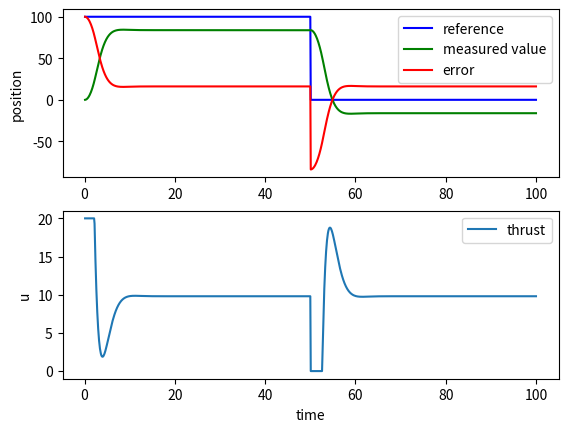

This chart was generated by the following Python code:
import numpy as np
import matplotlib.pyplot as plt

class PID(object):
    def __init__(self, KP: float, KI: float, KD: float):
        """
        """
        self.kp = KP
        self.ki = KI
        self.kd = KD
        self.prev_error = 0
        self.prev_time = 0
        self.integral_error = 0
        self.max_u = 20
        self.max_windup = 20
        # plotting
        self.time_arr = np.array([])
        self.kpe_arr = np.array([])
        self.kie_arr = np.array([])
        self.kde_arr = np.array([])
        self.r_arr = np.array([])
        self.e_arr = np.array([])
        self.u_arr = np.array([])
        self.y_arr = np.array([])
    
    def controller(self, time:float, reference: float, measured_value: float) -> float:
        """
        input: reference and measured value -> controller -> output: u
        """
        time_step = time - self.prev_time
        error = reference - measured_value
        proportional_error = error
        self.integral_error = (self.integral_error + error) * time_step
        # limit integral windup/accumulation
        if self.ki * self.integral_error > self.max_windup:
            self.integral_error = self.max_windup/self.ki
        elif self.ki * self.integral_error < -self.max_windup:
            self.integral_error = -self.max_windup/self.ki
        derivative_error = (error - self.prev_error) / time_step
        u_output = self.kp * proportional_error + self.ki * self.integral_error + self.kd * derivative_error
        # limit u output/signal to actuator
        if u_output > self.max_u:
            u_output = self.max_u
        elif u_output < 0:
            u_output = 0
        self.prev_error = error
        self.prev_time = time
        print(f'r:{reference}, y:{measured_value}, e:{error}, u:{u_output}')
        # plotting
        self.time_arr = np.append(self.time_arr, time)
        self.kpe_arr = np.append(self.kpe_arr, self.kp * proportional_error)
        self.kie_arr = np.append(self.kie_arr, self.ki * self.integral_error)
        self.kde_arr = np.append(self.kde_arr, self.kd * derivative_error)
        self.r_arr = np.append(self.r_arr, reference)
        self.e_arr = np.append(self.e_arr, error)
        self.u_arr = np.append(self.u_arr, u_output)
        self.y_arr = np.append(self.y_arr, measured_value)
        
        return u_output
    
    def graph(self):
        plt.figure(1)
        plt.subplot(2, 1, 1)
        plt.plot(self.time_arr, self.r_arr, 'b', label='reference')
        plt.plot(self.time_arr, self.y_arr, 'g', label='measured value')
        plt.plot(self.time_arr, self.e_arr, 'r', label='error')
        plt.ylabel('position')
        plt.legend()
        plt.subplot(2, 1, 2)
        plt.plot(self.time_arr, self.u_arr, label='thrust')
        plt.ylabel('u')
        plt.xlabel('time')
        plt.legend()
        plt.show()
    
    def graph_k(self):
        plt.figure(1)
        plt.subplot(3, 1, 1)
        plt.plot(self.time_arr, self.kpe_arr)
        plt.ylabel('kp errors')
        plt.subplot(3, 1, 2)
        plt.plot(self.time_arr, self.kie_arr)
        plt.ylabel('ki errors')
        plt.subplot(3, 1, 3)
        plt.plot(self.time_arr, self.kde_arr)
        plt.ylabel('kd errors')
        plt.xlabel('time')
        plt.show()
        
class Model(object):
    def __init__(self, G: float, MASS: float):
        self.g = G
        self.mass = MASS
        self.prev_time = 0
        self.pos = 0
        self.vel = 0
        # self.acc = 0
        # plotting
        self.time_arr = np.array([])
        self.pos_arr = np.array([])
        self.vel_arr = np.array([])
        self.acc_arr = np.array([])
    
    def excite(self, time: float, thrust: float) -> float:
        """
        a=F/m
        """
        time_step = time - self.prev_time
        acc = self.g + thrust / self.mass
        self.vel = self.vel + acc*time_step
        self.pos = self.pos + self.vel*time_step
        self.prev_time = time
        # plotting
        self.time_arr = np.append(self.time_arr, time)
        self.pos_arr = np.append(self.pos_arr, self.pos)
        self.vel_arr = np.append(self.vel_arr, self.vel)
        self.acc_arr = np.append(self.acc_arr, acc)
        
        return self.pos
    
    def graph(self):
        plt.figure(2)
        plt.subplot(3, 1, 1)
        plt.plot(self.time_arr, self.pos_arr, label='position')
        plt.ylabel('position')
        plt.subplot(3, 1, 2)
        plt.plot(self.time_arr, self.vel_arr, label='velocity')
        plt.ylabel('velocity')
        plt.subplot(3, 1, 3)
        plt.plot(self.time_arr, self.acc_arr, label='acceleration')
        plt.ylabel('acceleration')
        plt.xlabel('time')
        plt.show()
    
    def get_pos(self):
        return self.pos

if __name__ == '__main__':
    print('rocket main')
    # constants
    # KP = 0.6
    # KI = 0.07
    # KD = 1.275
    # KP = 1
    # KI = 0
    # KD = 0
    KU = 1  # gain to get y to have stable oscillation
    TU = 25.7 - 8.8  # time oscillation of 1 period
    KP = 0.6*KU
    KI = 1.2*KU/TU
    KD = 3/40*KU*TU
    TIME_STEP = 0.1
    # input reference array
    TIME = np.arange(0+TIME_STEP, 100+TIME_STEP, TIME_STEP)
    # REFERENCE = 100 * np.ones(len(TIME))  # constant 100
    REFERENCE = 100 * np.append(np.ones(len(TIME)//2), np.zeros(len(TIME)//2))  # constant 100 then 0
    # REFERENCE = 100 * np.sin(TIME)  # sine wave
    print(len(REFERENCE))
    # instantiate
    mypid = PID(KP, KI, KD)
    mymodel = Model(-9.8, 1)
    # loop
    for i in range(len(TIME)):
        t = TIME[i]
        r = REFERENCE[i]
        u = mypid.controller(t, r, mymodel.get_pos())
        y = mymodel.excite(t, u)
    # plotting
    mypid.graph()
    # mypid.graph_errors()
    # mymodel.graph()
